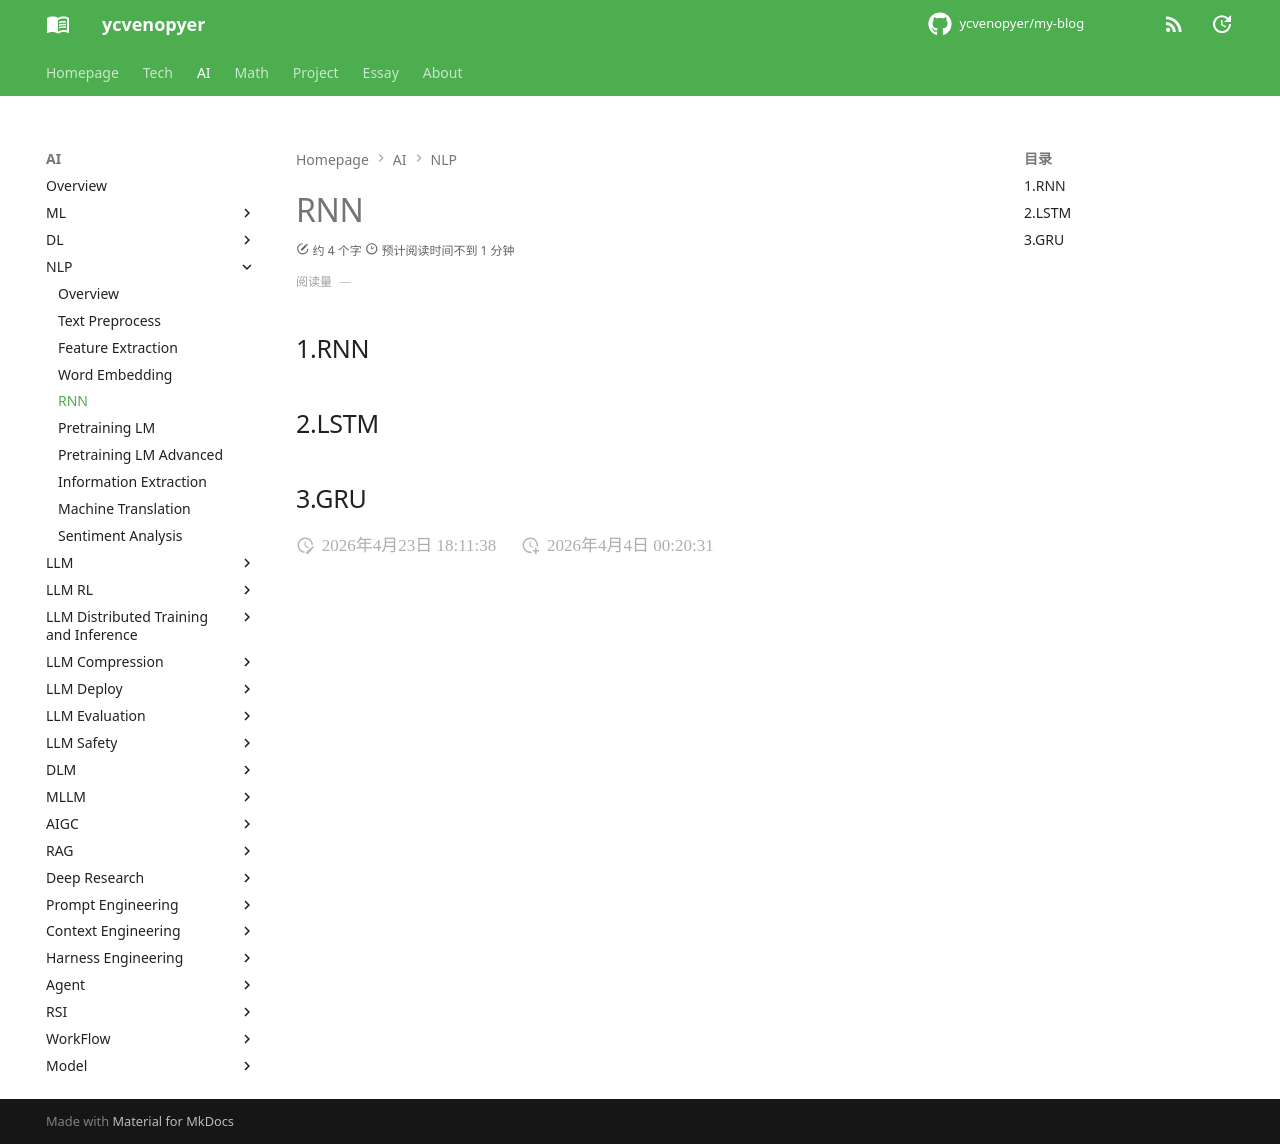

repository: ycvenopyer/my-blog · page: ai-note/nlp/rnn/index.html · generator: mkdocs

# RNN

## 1.RNN

## 2.LSTM

## 3.GRU
